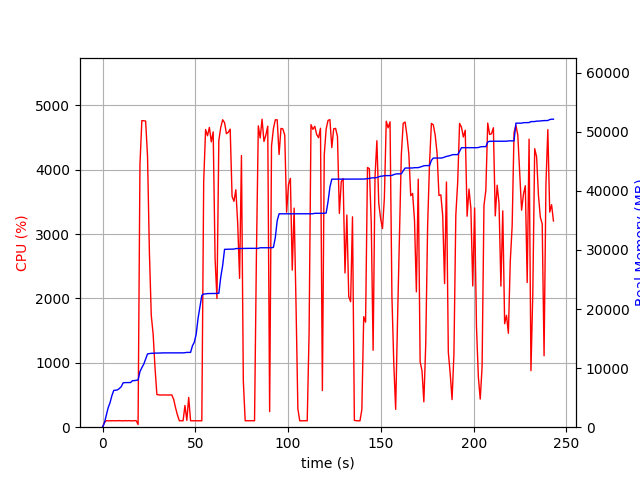

Source data for this figure (header and first rows):
elapsed_time, nproc, cpu, mem_real, mem_virtual
4.076957702636719e-05, 1, 0.0, 8.559, 3186
1.006, 1, 73.5, 731.5, 1688
2.014, 1, 101.2, 2021, 3656
3.021, 1, 99.2, 3287, 6536
4.029, 1, 100.2, 4131, 6786
5.036, 1, 100.2, 5341, 8578
6.045, 1, 100.2, 6235, 10738
7.052, 1, 100.3, 6255, 10738
8.059, 1, 100.3, 6323, 10738
9.066, 1, 102.3, 6555, 10738
10.07, 1, 99.3, 6851, 10750
11.08, 1, 99.3, 7507, 10750
12.09, 1, 102.2, 7549, 10750
13.1, 1, 99.3, 7549, 10750
14.1, 1, 102.2, 7559, 10750
15.11, 1, 99.1, 7561, 10750
16.12, 1, 99.0, 7879, 10750
17.13, 1, 102.0, 7879, 10750
18.14, 1, 101.0, 7947, 10750
19.15, 2, 41.6, 7979, 10808
20.16, 1, 4082, 9407, 15635
21.18, 1, 4763, 10092, 16369
22.2, 1, 4761, 10664, 16967
23.22, 1, 4756, 11531, 17906
24.24, 1, 4208, 12408, 18829
25.25, 1, 2714, 12451, 18866
26.26, 1, 1736, 12511, 18946
27.27, 1, 1444, 12515, 18946
28.28, 1, 921.9, 12541, 19002
29.29, 1, 507.3, 12541, 19002
30.3, 1, 502.2, 12555, 19002
31.3, 1, 499.3, 12557, 19002
32.31, 1, 501.3, 12579, 19002
33.32, 1, 500.1, 12579, 19002
34.33, 1, 501.2, 12579, 19002
35.33, 1, 499.2, 12585, 19002
36.34, 1, 501.3, 12585, 19002
37.35, 1, 500.9, 12585, 19002
38.36, 1, 429.9, 12585, 19002
39.37, 1, 299.4, 12585, 19002
40.37, 1, 189.3, 12585, 19002
41.38, 1, 100.0, 12585, 19002
42.39, 1, 100.0, 12585, 19002
43.4, 1, 100.0, 12585, 19002
44.41, 1, 337.6, 12612, 19002
45.42, 1, 107.0, 12664, 19131
46.43, 1, 462.6, 12664, 19131
47.44, 1, 100.0, 12664, 19131
48.45, 1, 99.0, 13774, 21691
49.46, 1, 101.0, 14398, 21851
50.47, 1, 100.1, 15748, 26971
51.48, 1, 99.0, 18442, 33327
52.49, 1, 100.1, 20368, 33807
53.5, 1, 99.1, 22300, 34151
54.51, 1, 3814, 22556, 34151
55.54, 1, 4625, 22556, 34151
56.56, 1, 4528, 22621, 34165
57.58, 1, 4658, 22621, 34165
58.6, 1, 4434, 22637, 34165
59.63, 1, 4588, 22637, 34165
... 181 more rows
